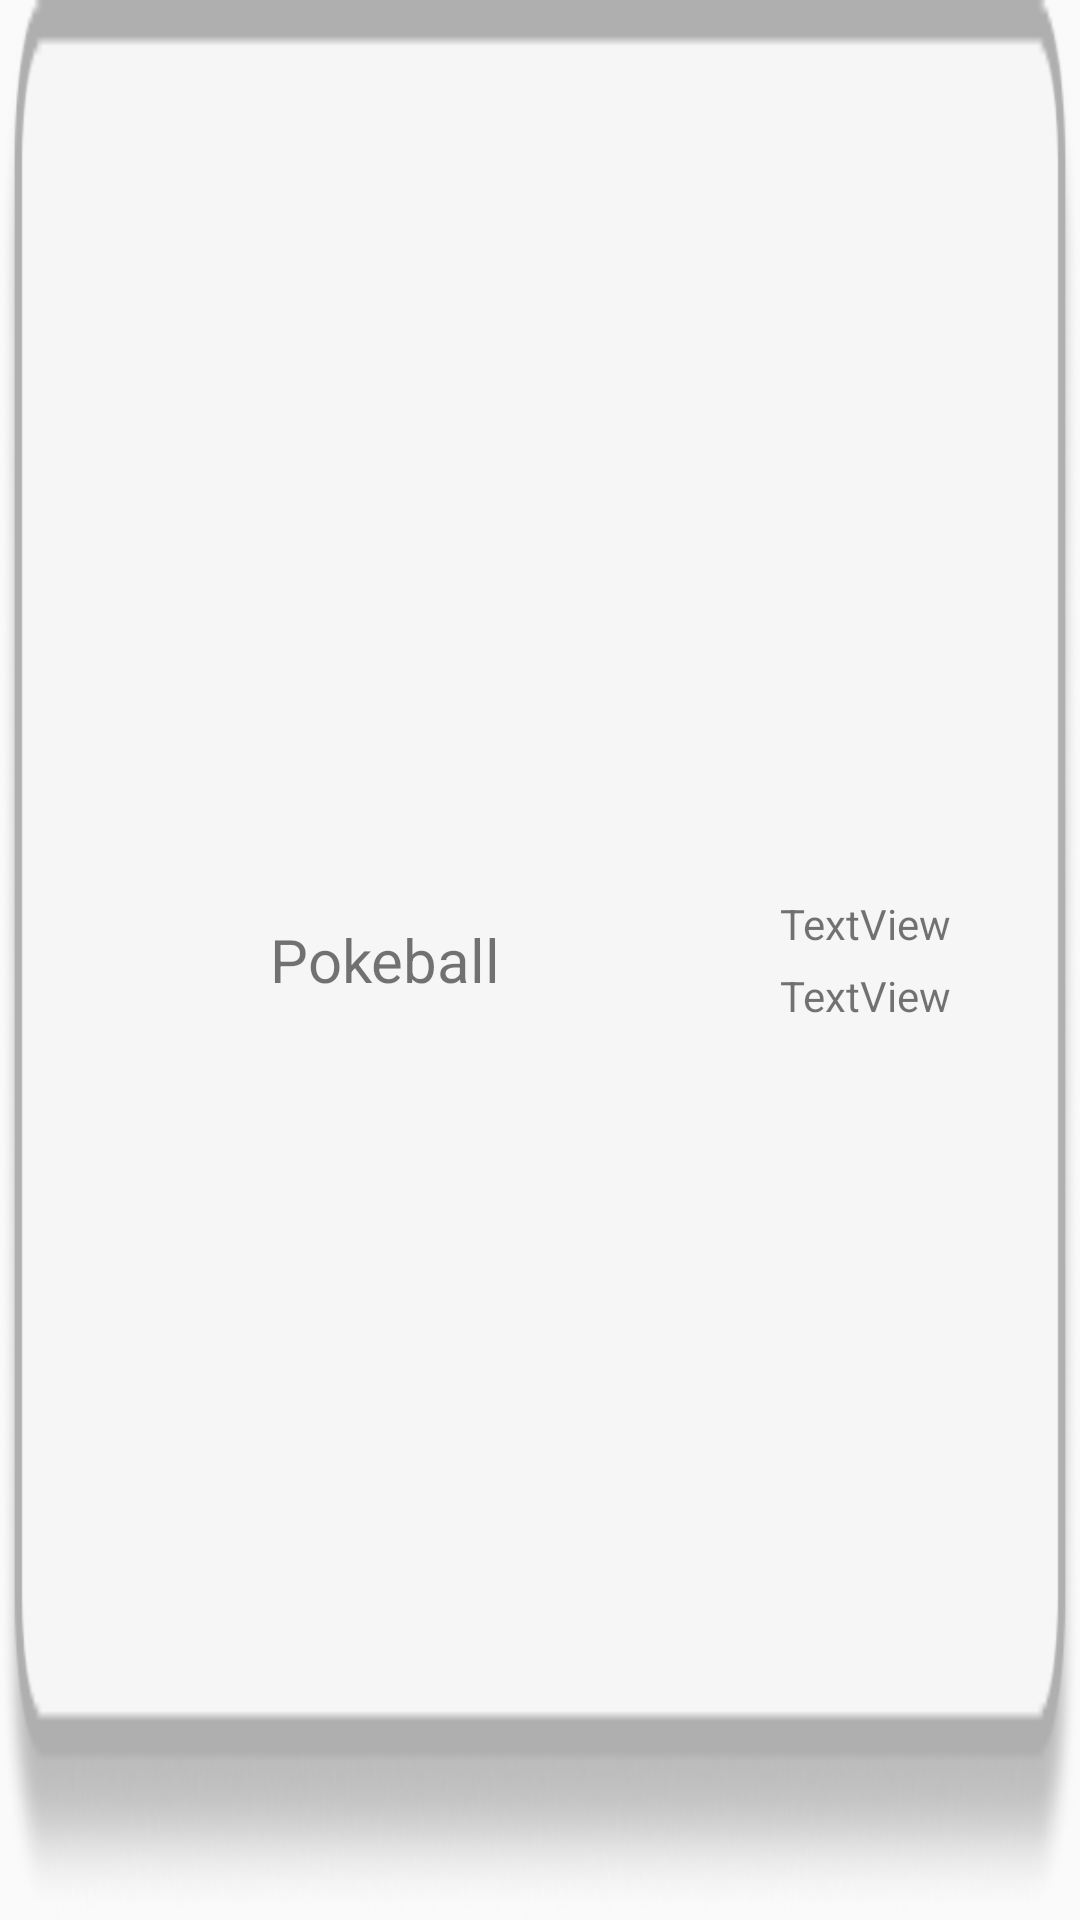

Android layout source for this screen:
<!-- AndroidManifest.xml: application theme Theme.PocketExpress -->
<!-- res/layout/ordereditem_row.xml -->
<?xml version="1.0" encoding="utf-8"?>
<LinearLayout xmlns:android="http://schemas.android.com/apk/res/android"
    xmlns:app="http://schemas.android.com/apk/res-auto"
    android:id="@+id/orderedItemLayout"
    android:layout_width="match_parent"
    android:layout_height="90dp"
    android:orientation="vertical">

    <LinearLayout
        android:layout_width="match_parent"
        android:layout_height="match_parent"
        android:background="@drawable/textarea_design"
        android:gravity="center_vertical"
        android:orientation="horizontal">

        <ImageView
            android:id="@+id/imgOrderImage"
            android:layout_width="50dp"
            android:layout_height="50dp"
            android:layout_marginStart="20dp"
            android:layout_marginBottom="3dp"
            app:srcCompat="@mipmap/ic_launcher_round" />

        <TextView
            android:id="@+id/lblOrderName"
            android:layout_width="wrap_content"
            android:layout_height="wrap_content"
            android:layout_marginStart="20dp"
            android:layout_weight="1"
            android:text="Pokeball"
            android:textSize="20sp" />

        <LinearLayout
            android:layout_width="wrap_content"
            android:layout_height="wrap_content"
            android:layout_marginEnd="30dp"
            android:orientation="vertical">

            <TextView
                android:id="@+id/lblOrderQuantity"
                android:layout_width="match_parent"
                android:layout_height="wrap_content"
                android:text="TextView" />

            <View
                android:id="@+id/divider2"
                android:layout_width="70dp"
                android:layout_height="5dp" />

            <TextView
                android:id="@+id/lblOrderPrice"
                android:layout_width="match_parent"
                android:layout_height="wrap_content"
                android:text="TextView" />
        </LinearLayout>
    </LinearLayout>
</LinearLayout>
<!-- resources referenced by this layout -->
<resources>
  <!-- drawable textarea_design (drawable) -->
  <?xml version="1.0" encoding="utf-8"?>
  <selector xmlns:android="http://schemas.android.com/apk/res/android">
      <item android:drawable="@drawable/textarea"/>
  </selector>
  <style name="Theme.PocketExpress" parent="Base.Theme.PocketExpress" />
  <!-- drawable textarea: png bitmap (drawable, 14341 bytes) -->
  <style name="Base.Theme.PocketExpress" parent="Theme.AppCompat.DayNight.NoActionBar">
          
          
      </style>
</resources>
